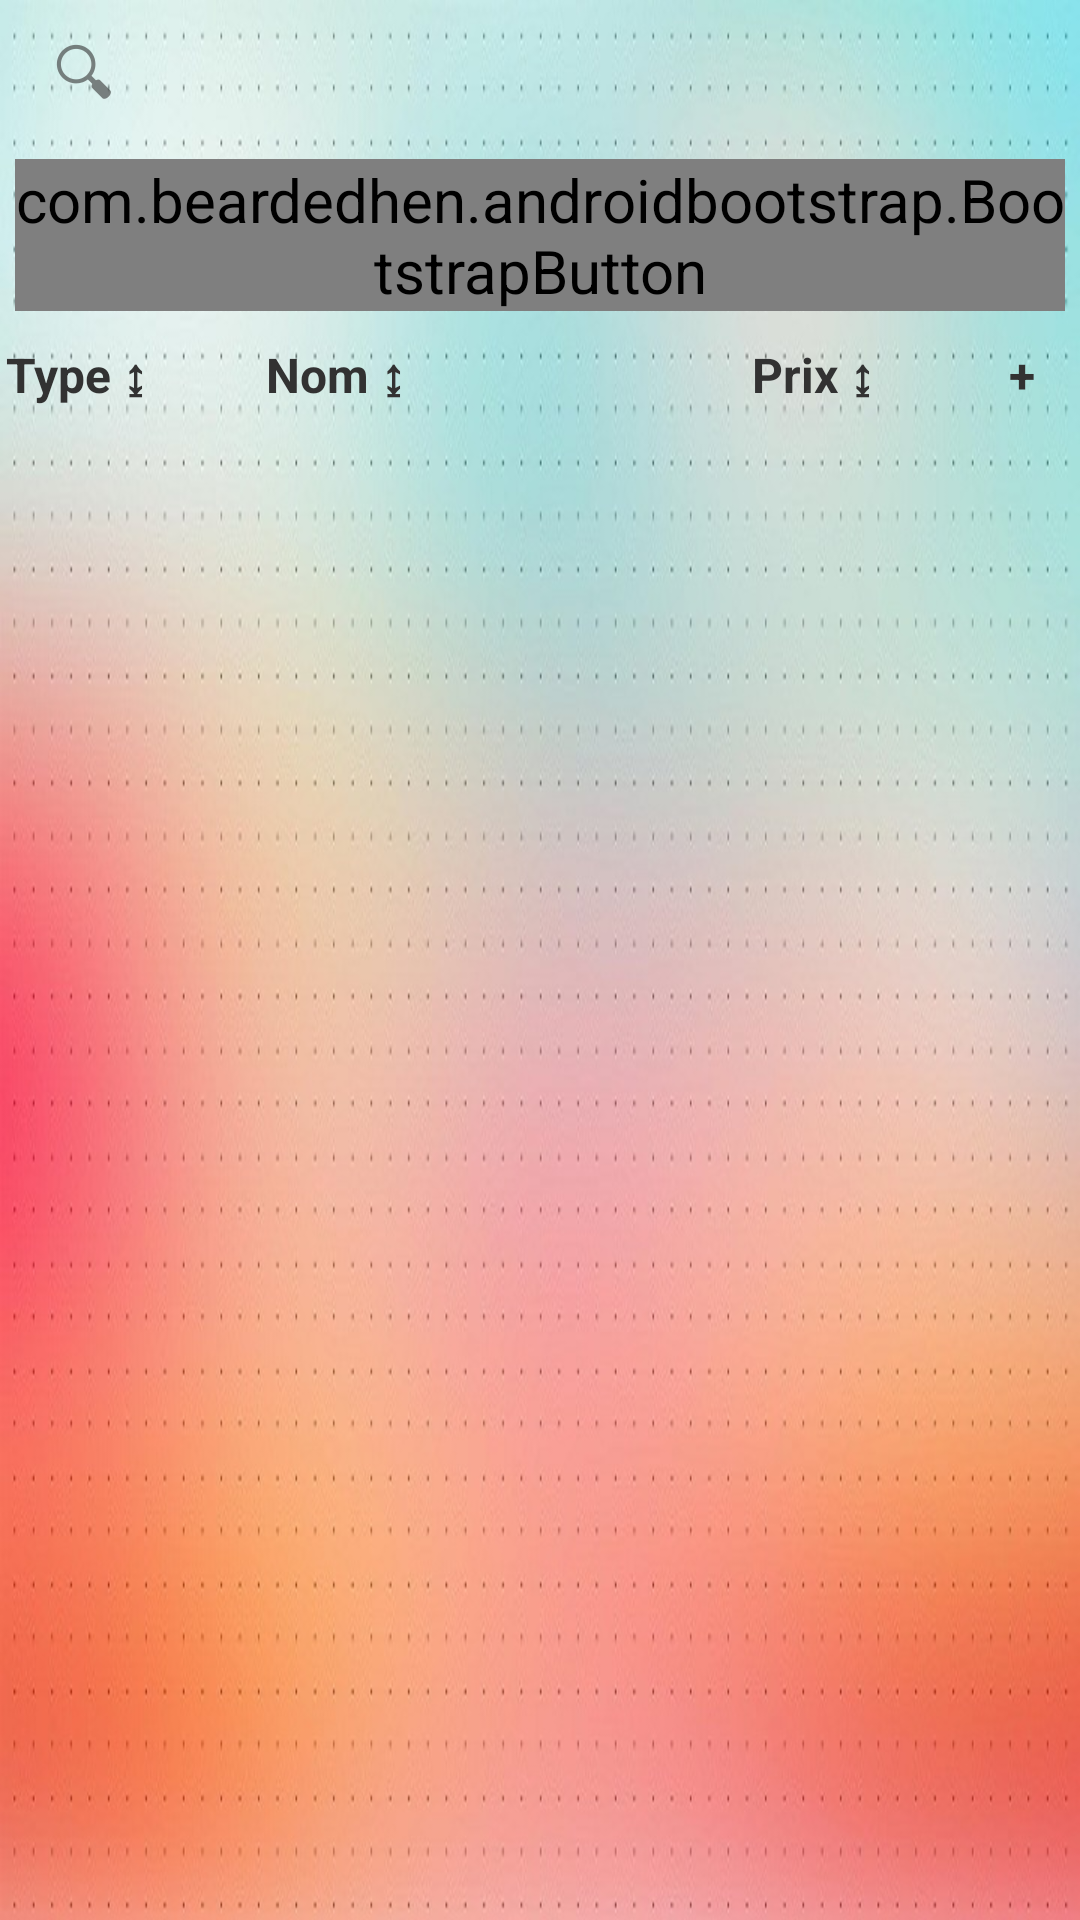

Write the Android layout XML for this screen, with the resource values it uses.
<!-- AndroidManifest.xml: application theme AppTheme -->
<!-- res/layout/activity_menu_for_ordering.xml -->
<LinearLayout xmlns:android="http://schemas.android.com/apk/res/android"
     xmlns:tools="http://schemas.android.com/tools"
    xmlns:bootstrap="http://schemas.android.com/apk/res-auto"
    android:layout_width="match_parent"
    android:layout_height="match_parent"
    android:orientation="vertical"
    tools:context=".MenuActivity"
    android:text="@+id/myRL"
    android:background="@drawable/background4">


    <SearchView
        android:layout_width="match_parent"
        android:layout_height="wrap_content"
        android:id="@+id/menu_searchView"
        android:queryHint="@string/menu_search"
        android:layout_gravity="center_horizontal"
        android:touchscreenBlocksFocus="false" />

    <com.beardedhen.androidbootstrap.BootstrapButton
        android:id="@+id/validate_order"
        android:layout_width="fill_parent"
        android:layout_height="wrap_content"
        android:layout_margin="5dp"
        android:text="@string/validate_order_btn"
        bootstrap:bb_icon_right="fa-pencil-square-o"
        bootstrap:bb_type="primary"
        bootstrap:bb_roundedCorners="true"
        />

    <LinearLayout
        android:layout_width="match_parent"
        android:layout_height="wrap_content"
        android:orientation="horizontal"
        android:id="@+id/menu_linearLayout">


        <TextView
            android:id="@+id/menu_drinkType"
            android:layout_width="0dp"
            android:layout_height="wrap_content"
            android:layout_weight="30"
            android:layout_row="1"
            android:gravity="left"
            android:text="@string/menu_typeDrink"
            android:clickable="true"
            android:padding="@dimen/small_padding"
            android:onClick="sortByType"
            android:textStyle="bold"
            android:textSize="16dp" />

        <TextView
            android:id="@+id/menu_drinkName"
            android:layout_width="0dp"
            android:layout_height="wrap_content"
            android:layout_row="2"
            android:text="@string/menu_nameDrink"
            android:layout_gravity="center_horizontal"
            android:layout_weight="50"
            android:gravity="left"
            android:clickable="true"
            android:padding="@dimen/default_padding"
            android:onClick="sortByName"
            android:textSize="16dp"
            android:textStyle="bold" />

        <TextView
            android:id="@+id/menu_drinkPrice"
            android:layout_width="96dp"
            android:layout_height="wrap_content"
            android:layout_row="3"
            android:text="@string/menu_priceDrink"
            android:gravity="right"
            android:clickable="true"
            android:padding="@dimen/default_padding"
            android:onClick="sortBySalingPrice"
            android:textStyle="bold"
            android:textSize="16dp"
            android:layout_marginBottom="25dp"
            android:textAlignment="center" />

        <TextView
            android:id="@+id/menu_addDrink"
            android:text="@string/menu_addDrink"
            android:layout_height="wrap_content"
            android:layout_width="20dp"
            android:layout_row="4"
            android:textSize="16dp"
            android:layout_weight="7.46"
            android:textStyle="bold"
            android:gravity="end"
            android:paddingRight="15dp"/>

    </LinearLayout>


    <ListView
        android:id="@+id/drinkListView"
        android:layout_width="match_parent"
        android:layout_height="wrap_content"
        android:layout_column="0"
        android:layout_row="4"
        android:layout_below="@+id/menu_linearLayout"
        android:layout_alignParentLeft="true"
        android:layout_alignParentStart="true" />


</LinearLayout>
<!-- resources referenced by this layout -->
<resources>
  <dimen name="default_padding">5dip</dimen>
  <dimen name="small_padding">2dip</dimen>
  <!-- drawable background4: jpg bitmap (drawable, 177239 bytes) -->
  <string name="menu_addDrink">+</string>
  <string name="menu_nameDrink">Nom ↨</string>
  <string name="menu_priceDrink">Prix ↨</string>
  <string name="menu_search">Recherche</string>
  <string name="menu_typeDrink">Type ↨</string>
  <string name="validate_order_btn">Valider</string>
  <style name="AppTheme" parent="android:Theme.Holo.Light">
          <item name="android:textSize">20sp</item>
          <item name="android:actionBarStyle">@style/AppTheme.actionBar</item>
          <item name="android:ratingBarStyle">@style/AppTheme.ratingBar</item>
          
          
      </style>
  <style name="AppTheme.actionBar" parent="@android:style/Widget.Holo.Light.ActionBar.Solid">
          <item name="android:titleTextStyle">@style/AppTheme.actionBar.title</item>
      </style>
  <style name="AppTheme.ratingBar" parent="@android:style/Widget.Holo.Light.RatingBar">
          
          <item name="android:minHeight">30dip</item>
          <item name="android:minWidth">30dip</item>
          <item name="android:maxHeight">40dip</item>
          <item name="android:maxWidth">40dip</item>
          <item name="android:layout_gravity">center_vertical</item>
      </style>
  <style name="AppTheme.actionBar.title">
          <item name="android:textSize">25sp</item>
      </style>
</resources>
